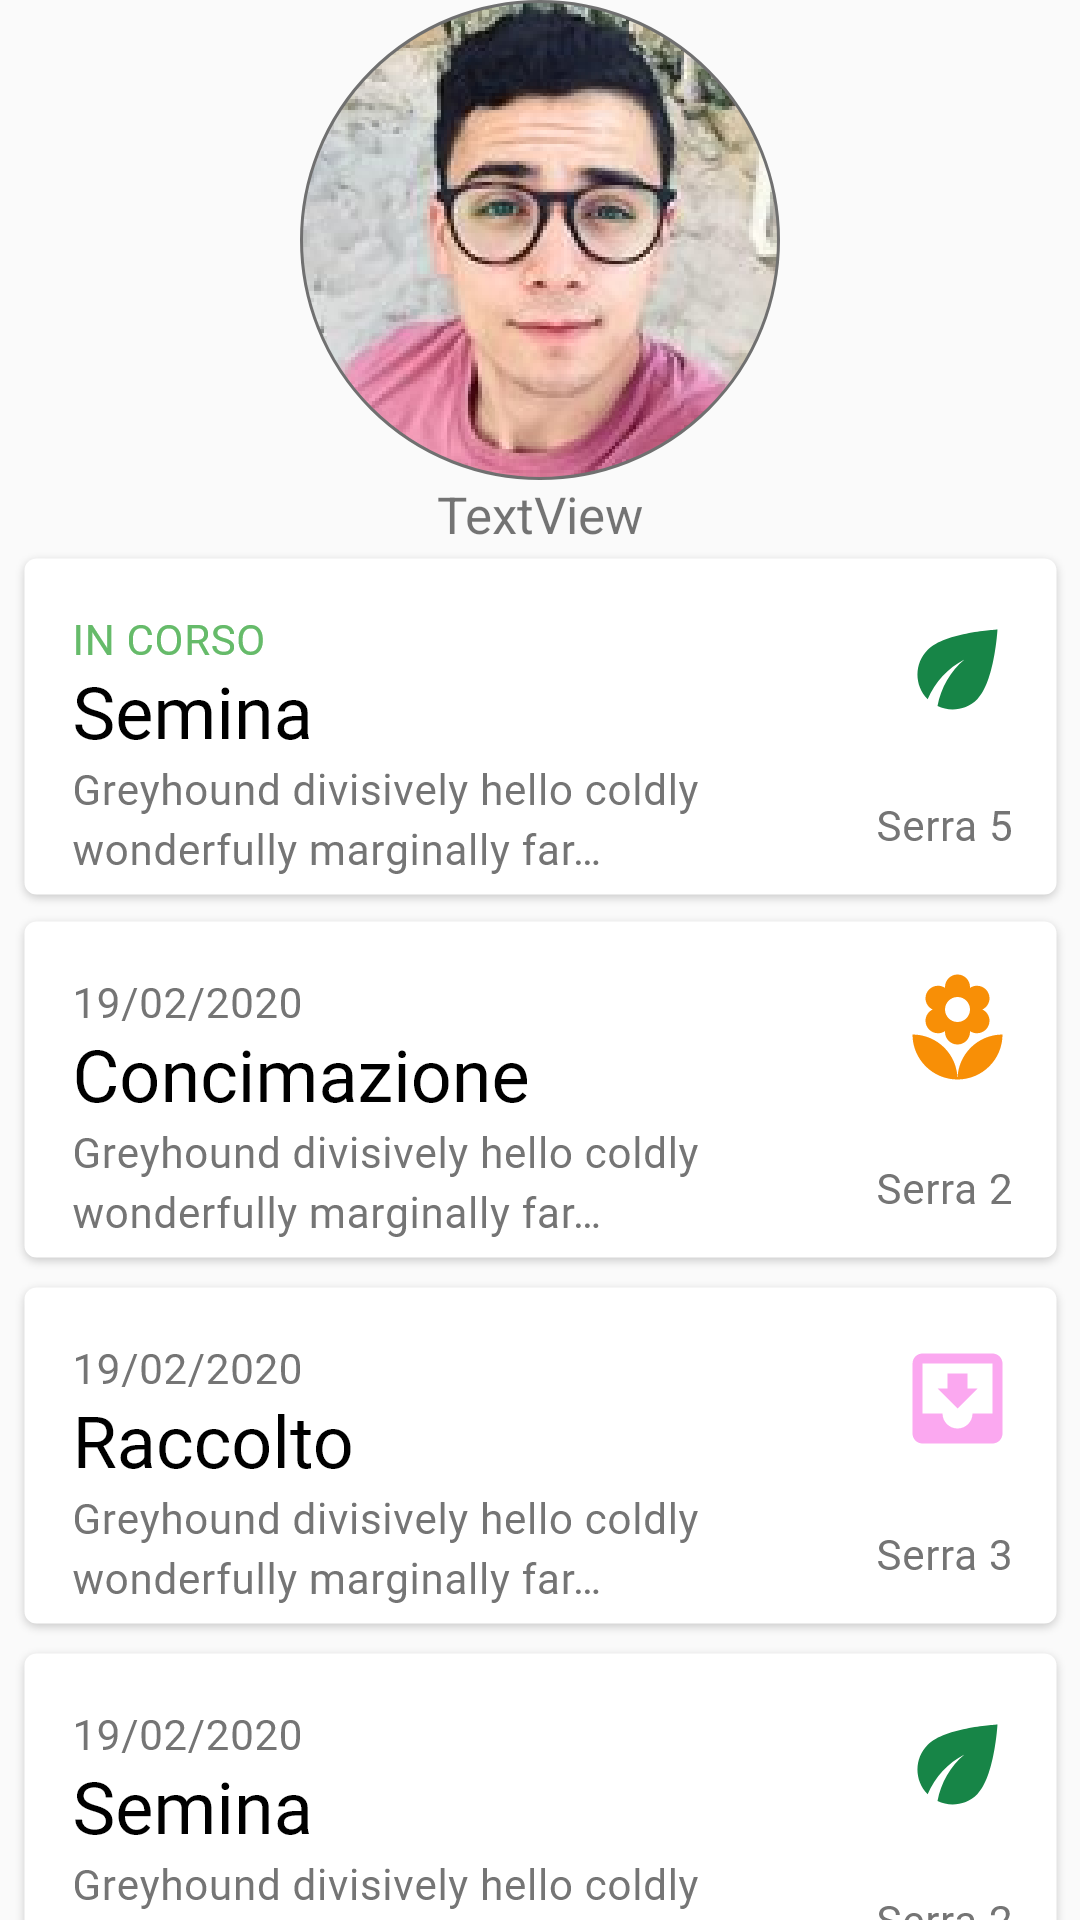

Layout XML and referenced resources for this Android screen:
<!-- AndroidManifest.xml: application theme AppTheme -->
<!-- res/layout/fragment_profilo.xml -->
<?xml version="1.0" encoding="utf-8"?>
<androidx.constraintlayout.widget.ConstraintLayout
    xmlns:android="http://schemas.android.com/apk/res/android"
    xmlns:app="http://schemas.android.com/apk/res-auto"
    xmlns:tools="http://schemas.android.com/tools"
    android:layout_width="match_parent"
    android:layout_height="match_parent">

    <ImageView
        android:id="@+id/proPic"
        android:layout_width="wrap_content"
        android:layout_height="wrap_content"
        android:contentDescription="TODO"
        app:layout_constraintLeft_toLeftOf="parent"
        app:layout_constraintRight_toRightOf="parent"
        app:layout_constraintTop_toTopOf="parent"
        app:srcCompat="@drawable/propic"
        tools:srcCompat="@drawable/propic" />

    <TextView
        android:id="@+id/nomeCristiano"
        android:layout_width="wrap_content"
        android:layout_height="wrap_content"
        android:text="TextView"
        android:textSize="17sp"
        app:layout_constraintLeft_toLeftOf="parent"
        app:layout_constraintRight_toRightOf="parent"
        app:layout_constraintTop_toBottomOf="@+id/proPic" />

    <ImageView
        android:id="@+id/inCorso"
        android:layout_width="wrap_content"
        android:layout_height="wrap_content"
        android:background="@drawable/incorso"
        app:layout_constraintTop_toBottomOf="@id/nomeCristiano"
        app:layout_constraintLeft_toLeftOf="parent"
        app:layout_constraintRight_toRightOf="parent"
        />

    <ImageView
        android:id="@+id/activities"
        android:layout_width="wrap_content"
        android:layout_height="wrap_content"
        app:layout_constraintTop_toBottomOf="@id/inCorso"
        app:layout_constraintLeft_toLeftOf="parent"
        app:layout_constraintRight_toRightOf="parent"
        android:background="@drawable/activities"
        />

</androidx.constraintlayout.widget.ConstraintLayout>
<!-- resources referenced by this layout -->
<resources>
  <!-- drawable activities: png bitmap (drawable-hdpi, 38619 bytes) -->
  <!-- drawable incorso: png bitmap (drawable-hdpi, 12598 bytes) -->
  <!-- drawable propic: png bitmap (drawable-hdpi, 91938 bytes) -->
  <style name="AppTheme" parent="Theme.AppCompat.Light.DarkActionBar">
          <item name="colorPrimary">@color/colorPrimary</item>
          <item name="colorPrimaryDark">@color/colorPrimaryDark</item>
          <item name="colorAccent">@color/colorAccent</item>
  
      </style>
  <color name="colorPrimary">#2E7D32</color>
  <color name="colorPrimaryDark">#2E7D32</color>
  <color name="colorAccent">#2E7D32</color>
</resources>
